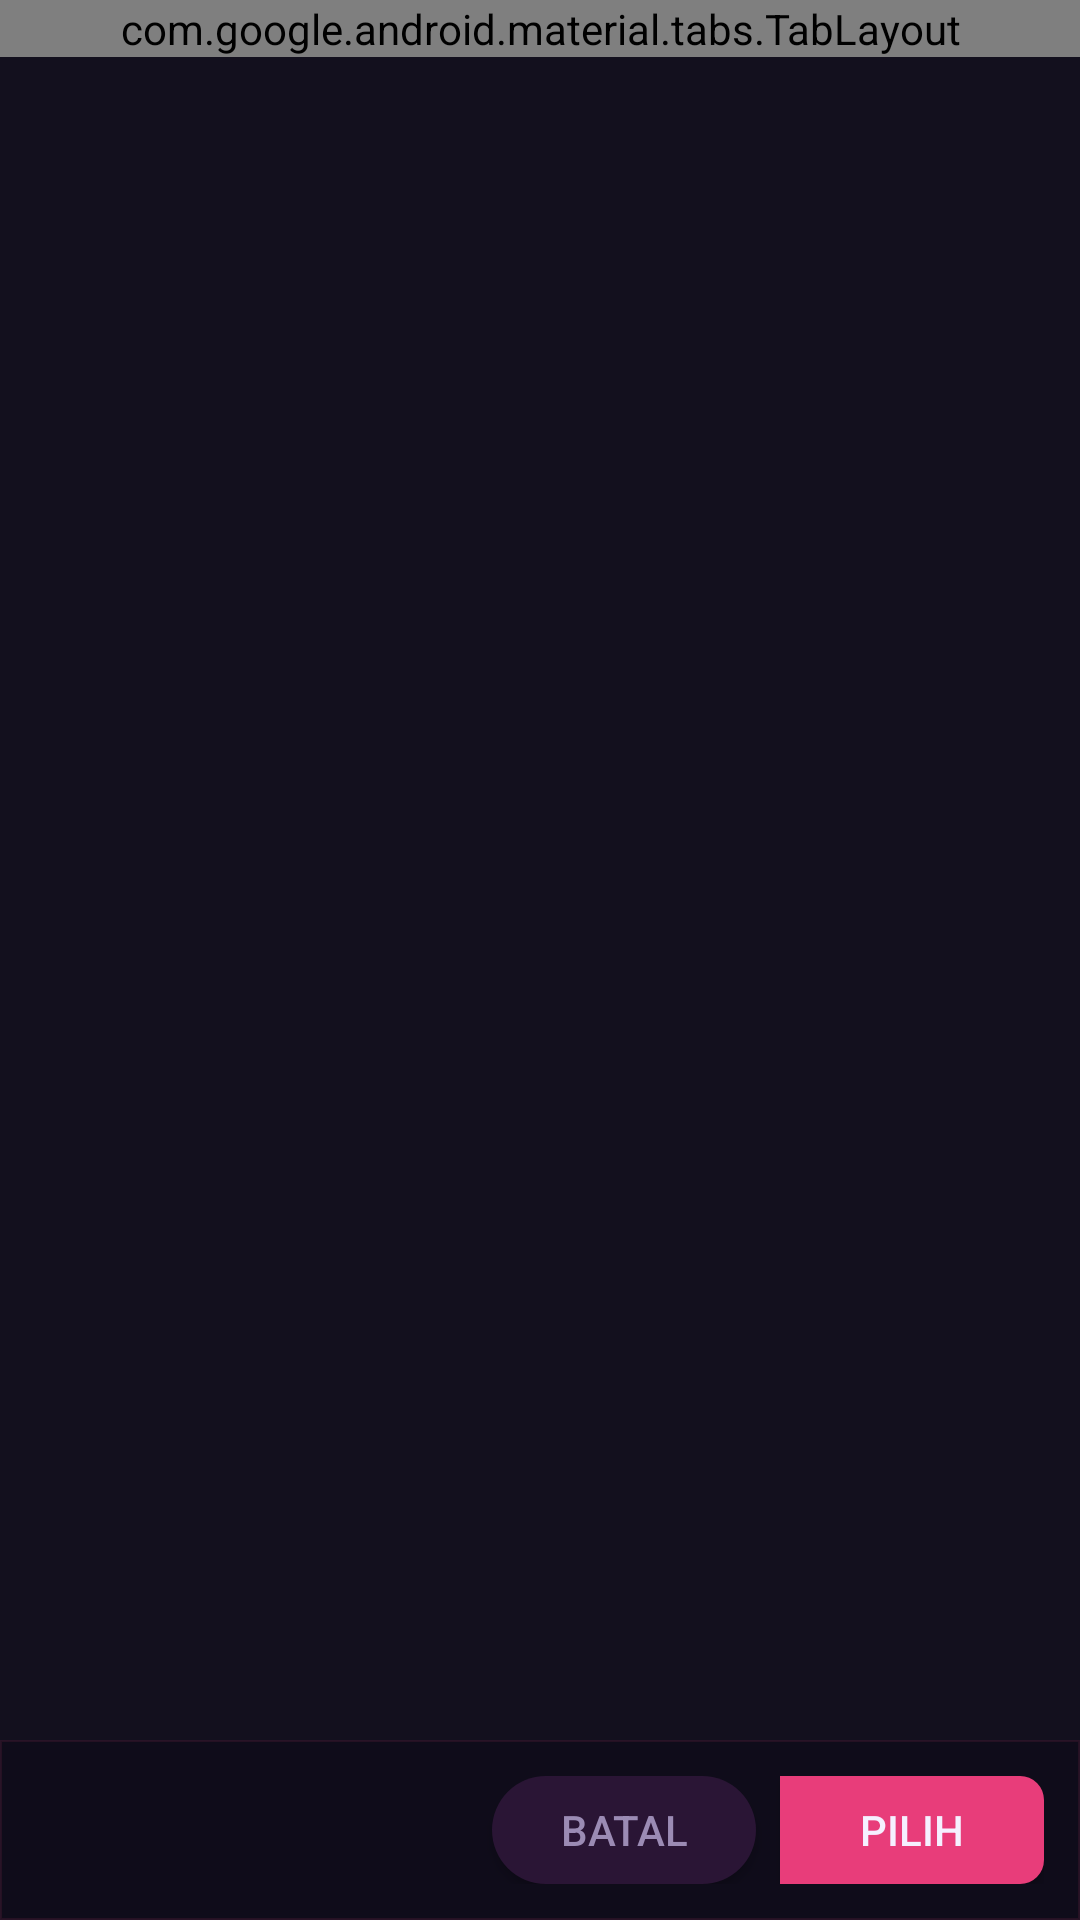

Write the Android layout XML for this screen, with the resource values it uses.
<!-- AndroidManifest.xml: application theme AppTheme -->
<!-- res/layout/setting_dialog.xml -->
<?xml version="1.0" encoding="utf-8"?>
<LinearLayout xmlns:android="http://schemas.android.com/apk/res/android"
    android:layout_width="match_parent"
    android:layout_height="match_parent"
    android:orientation="vertical"
    android:background="@color/color_surface">

    <com.google.android.material.tabs.TabLayout
        android:id="@+id/setting_tab_layout"
        android:layout_width="match_parent"
        android:layout_height="wrap_content"
        android:background="@color/color_surface_2"
        style="@style/Widget.MaterialComponents.TabLayout"/>

    <androidx.viewpager.widget.ViewPager
        android:id="@+id/setting_view_pager"
        android:layout_width="match_parent"
        android:layout_height="0dp"
        android:layout_weight="1"/>

    
    <LinearLayout
        android:layout_width="match_parent"
        android:layout_height="wrap_content"
        android:orientation="horizontal"
        android:gravity="end"
        android:padding="12dp"
        android:background="@drawable/sidebar_footer_bg">

        <Button android:id="@+id/setting_cancel_button"
            android:layout_width="wrap_content"
            android:layout_height="36dp"
            android:text="@string/cancel_button_label"
            android:textColor="@color/color_text_secondary"
            android:background="@drawable/button_rounded_background"
            android:paddingStart="16dp"
            android:paddingEnd="16dp"
            android:layout_marginEnd="8dp"/>

        <Button android:id="@+id/setting_ok_button"
            android:layout_width="wrap_content"
            android:layout_height="36dp"
            android:text="@string/choose_button_label"
            android:textColor="@color/color_text"
            android:background="@drawable/corner_right"
            android:paddingStart="16dp"
            android:paddingEnd="16dp"/>

    </LinearLayout>
</LinearLayout>
<!-- resources referenced by this layout -->
<resources>
  <color name="color_surface">#13101E</color>
  <color name="color_surface_2">#1A1628</color>
  <color name="color_text">#F5F0FF</color>
  <color name="color_text_secondary">#9B8BB4</color>
  <!-- drawable button_rounded_background (drawable) -->
  <?xml version="1.0" encoding="utf-8"?>
  <selector xmlns:android="http://schemas.android.com/apk/res/android">
      <item android:state_focused="true">
          <shape><solid android:color="#E83D7A"/><corners android:radius="20dp"/></shape>
      </item>
      <item android:state_pressed="true">
          <shape><solid android:color="#FF6FA3"/><corners android:radius="20dp"/></shape>
      </item>
      <item>
          <shape><solid android:color="#2A1535"/><corners android:radius="20dp"/></shape>
      </item>
  </selector>
  <!-- drawable corner_right (drawable) -->
  <?xml version="1.0" encoding="utf-8"?>
  <shape xmlns:android="http://schemas.android.com/apk/res/android">
      <solid android:color="#E83D7A"/>
      <corners android:topRightRadius="8dp" android:bottomRightRadius="8dp"/>
  </shape>
  <!-- drawable sidebar_footer_bg (drawable) -->
  <?xml version="1.0" encoding="utf-8"?>
  <shape xmlns:android="http://schemas.android.com/apk/res/android">
      <solid android:color="#0F0C1A"/>
      <stroke android:width="0.5dp" android:color="#1AE83D7A"/>
  </shape>
  <string name="cancel_button_label">Batal</string>
  <string name="choose_button_label">Pilih</string>
  <style name="AppTheme" parent="Theme.AppCompat.NoActionBar">
          <item name="colorPrimary">@color/color_primary</item>
          <item name="colorPrimaryDark">@color/color_primary_dark</item>
          <item name="colorAccent">@color/color_accent</item>
          <item name="android:windowBackground">@color/color_background</item>
          <item name="android:textColor">@color/color_text</item>
          <item name="android:statusBarColor">@color/color_background</item>
          <item name="android:navigationBarColor">@color/color_background</item>
      </style>
  <color name="color_primary">#E83D7A</color>
  <color name="color_primary_dark">#B0195A</color>
  <color name="color_accent">#C084FC</color>
  <color name="color_background">#0D0B14</color>
</resources>
